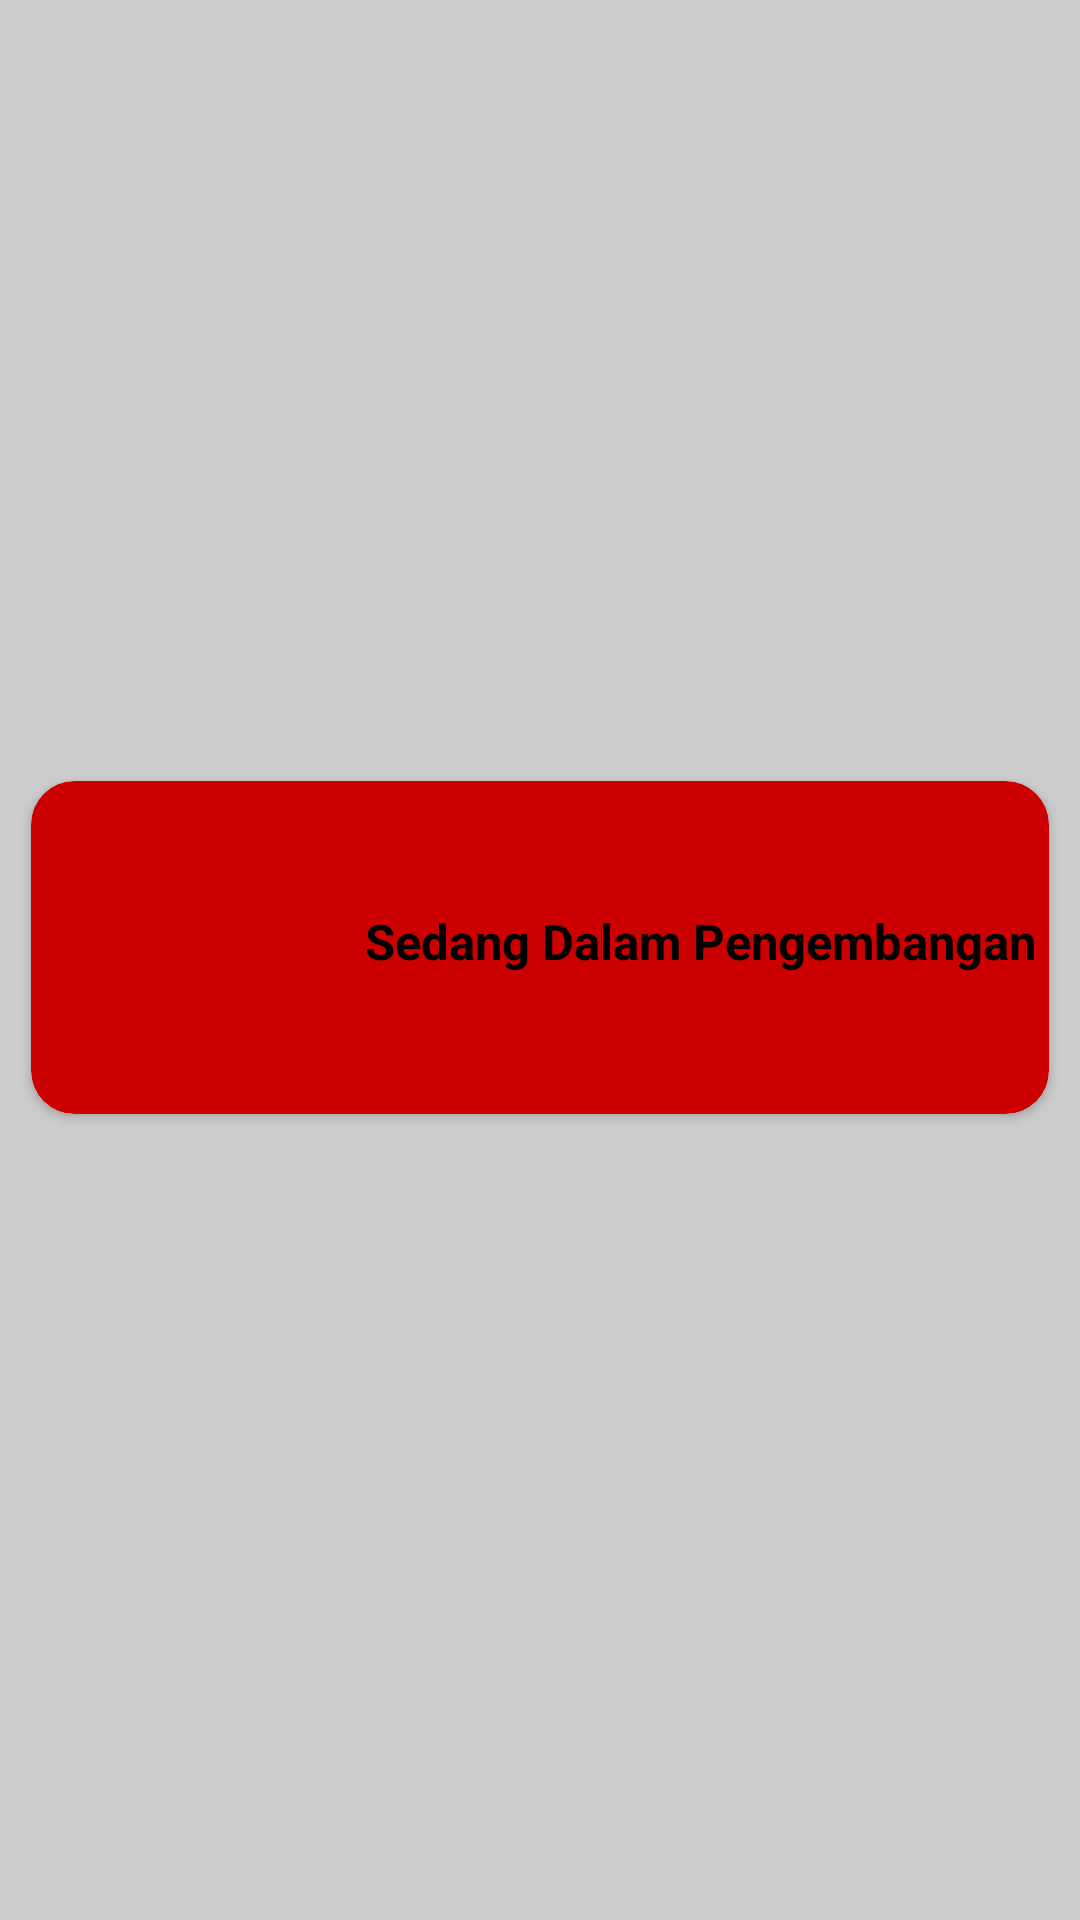

Produce the Android XML layout that renders to this screen, including the resource entries it uses.
<!-- AndroidManifest.xml: application theme AppTheme -->
<!-- res/layout/fragment_dokter_empty.xml -->
<?xml version="1.0" encoding="utf-8"?>
<FrameLayout xmlns:android="http://schemas.android.com/apk/res/android"
    xmlns:tools="http://schemas.android.com/tools"
    android:layout_width="match_parent"
    android:layout_height="match_parent"
    xmlns:app="http://schemas.android.com/apk/res-auto"
    tools:context=".DokterEmpty"
    android:id="@+id/fragmentDokterEmpty">

    <android.support.v7.widget.CardView
        android:layout_width="match_parent"
        android:layout_height="wrap_content"
        app:cardCornerRadius="7pt"
        android:layout_marginBottom="2pt"
        android:layout_marginRight="5pt"
        android:layout_marginLeft="5pt"
        app:cardBackgroundColor="#cc0000"
        android:layout_gravity="center">

        <LinearLayout
            android:id="@+id/card"
            android:layout_width="match_parent"
            android:layout_height="wrap_content"
            android:layout_margin="2pt"
            android:orientation="vertical">

            <RelativeLayout
                android:layout_width="wrap_content"
                android:layout_height="wrap_content">

                <TextView
                    android:id="@+id/namaDokter"
                    android:layout_width="match_parent"
                    android:layout_height="50pt"
                    android:layout_toRightOf="@id/fotoDokter"
                    android:paddingTop="3pt"
                    android:paddingBottom="5pt"
                    android:text="Sedang Dalam Pengembangan"
                    android:textColor="#000"
                    android:textSize="8pt"
                    android:textStyle="bold"
                    android:gravity="center"/>

                <ImageView
                    android:id="@+id/fotoDokter"
                    android:layout_width="47pt"
                    android:layout_height="50pt"
                    android:src="@mipmap/icon_ff"
                    android:layout_marginRight="5pt"
                    />

            </RelativeLayout>
        </LinearLayout>

    </android.support.v7.widget.CardView>

</FrameLayout>
<!-- resources referenced by this layout -->
<resources>
  <style name="AppTheme" parent="Theme.AppCompat.Light.DarkActionBar">
          <item name="colorPrimary">@color/colorPrimary</item>
          <item name="colorPrimaryDark">@color/colorPrimaryDark</item>
          <item name="colorAccent">@color/colorAccent</item>
          <item name="android:colorForeground">@color/foreground_material_dark</item>
          <item name="android:colorBackground">@color/background_material_dark</item>
          <item name="android:textColorPrimary">@color/colorPrimaryDark</item>
          <item name="windowActionBar">true</item>
          <item name="windowNoTitle">true</item>
          <item name="android:statusBarColor">@color/colorPrimaryDark</item>
  
          
      </style>
  <color name="colorPrimary">#0dbfac</color>
  <color name="colorPrimaryDark">#050505</color>
  <color name="colorAccent">#ce0003</color>
  <color name="foreground_material_dark">#050505</color>
  <color name="background_material_dark">#cccccc</color>
</resources>
